6-way image classification set "abo" from GitHub (trungquoc113/Interior-design-using-AI); label vocabulary: bed, chair, lamp, sofa, storage, table.

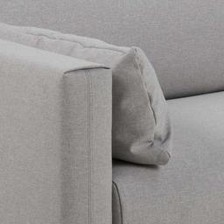
Label: sofa

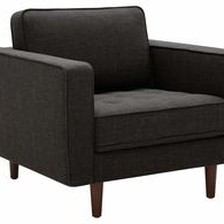
Label: chair

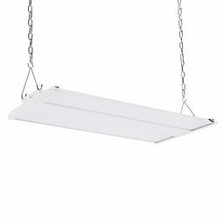
Label: lamp

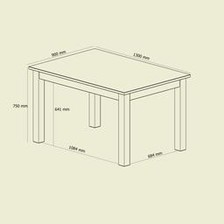
Label: table

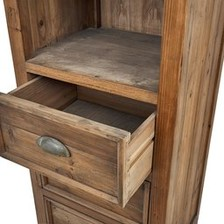
Label: storage

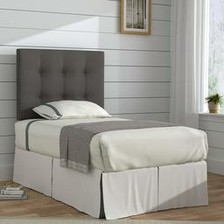
Label: bed
